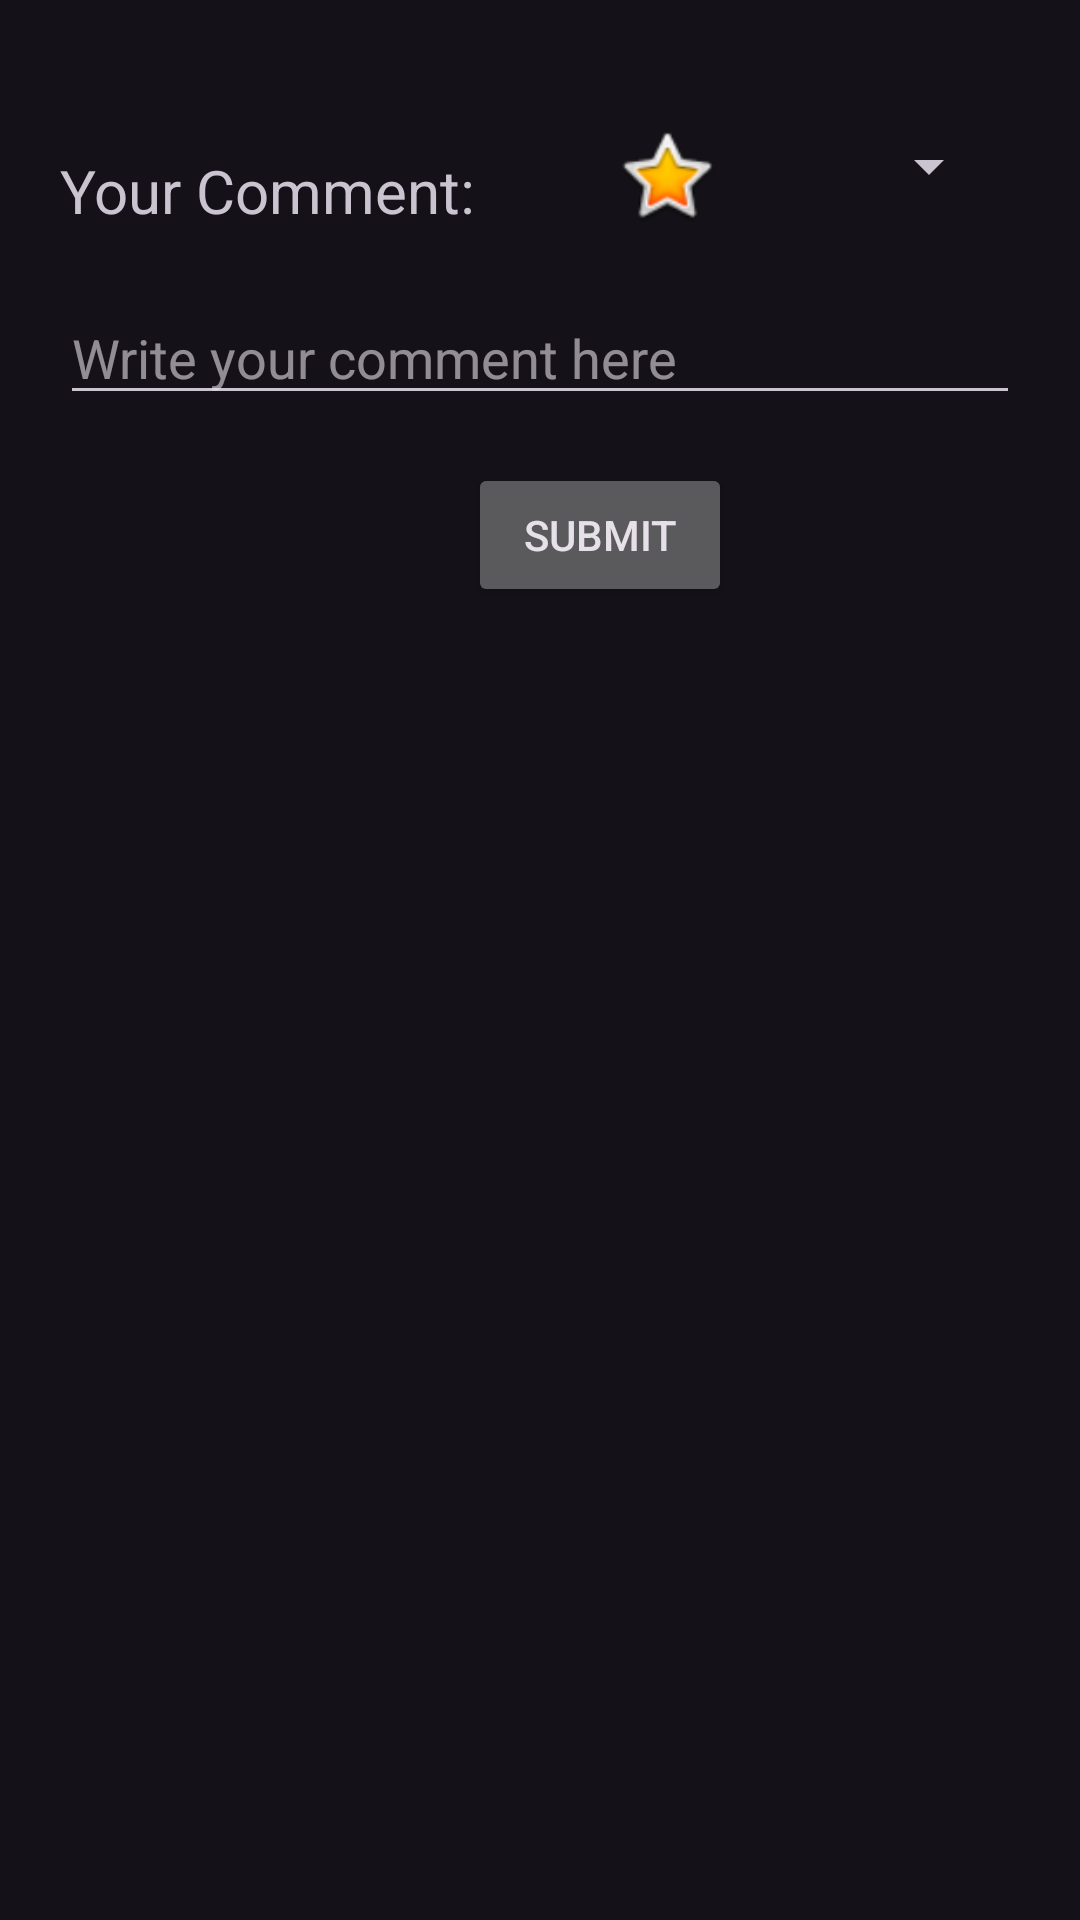

Android layout source for this screen:
<!-- AndroidManifest.xml: application theme Theme.YesChef -->
<!-- res/layout/fragment_post_comment.xml -->
<?xml version="1.0" encoding="utf-8"?>
<androidx.constraintlayout.widget.ConstraintLayout xmlns:android="http://schemas.android.com/apk/res/android"
    xmlns:app="http://schemas.android.com/apk/res-auto"
    xmlns:tools="http://schemas.android.com/tools"
    android:layout_width="match_parent"
    android:layout_height="match_parent"
    tools:context=".PostCommentFragment">

    <TextView
        android:id="@+id/textViewCommentLabel"
        android:layout_width="wrap_content"
        android:layout_height="wrap_content"
        android:layout_marginStart="20dp"
        android:layout_marginTop="50dp"
        android:text="Your Comment:"
        android:textSize="20sp"
        app:layout_constraintHorizontal_chainStyle="packed"
        app:layout_constraintStart_toStartOf="parent"
        app:layout_constraintTop_toTopOf="parent" />

    

    

    <Spinner
        android:id="@+id/spinnerRatings"
        android:layout_width="87dp"
        android:layout_height="47dp"
        android:layout_marginStart="88dp"
        android:layout_marginTop="32dp"
        app:layout_constraintStart_toEndOf="@+id/textViewCommentLabel"
        app:layout_constraintTop_toTopOf="parent" />

    <EditText
        android:id="@+id/textGetComment"
        android:layout_width="0dp"
        android:layout_height="wrap_content"
        android:layout_marginStart="20dp"
        android:layout_marginTop="20dp"
        android:layout_marginEnd="20dp"
        android:hint="Write your comment here"
        android:inputType="textMultiLine"
        app:layout_constraintEnd_toEndOf="parent"
        app:layout_constraintStart_toStartOf="parent"
        app:layout_constraintTop_toBottomOf="@+id/textViewCommentLabel" />

    <ImageView
        android:id="@+id/imageView3"
        android:layout_width="37dp"
        android:layout_height="37dp"
        android:layout_marginStart="45dp"
        android:layout_marginTop="40dp"
        android:src="@android:drawable/btn_star_big_on"
        app:layout_constraintStart_toEndOf="@+id/textViewCommentLabel"
        app:layout_constraintTop_toTopOf="parent" />

    <Button
        android:id="@+id/btnSubmitComment"
        android:layout_width="wrap_content"
        android:layout_height="wrap_content"
        android:layout_marginStart="156dp"
        android:layout_marginTop="16dp"
        android:text="Submit"
        app:layout_constraintStart_toStartOf="parent"
        app:layout_constraintTop_toBottomOf="@+id/textGetComment" />

    <TextView
        android:id="@+id/textCommentPosted"
        android:layout_width="wrap_content"
        android:layout_height="20dp"
        android:layout_marginStart="124dp"
        android:layout_marginTop="24dp"
        android:text="Comment is posted!"
        android:textAllCaps="false"
        android:textSize="18sp"
        android:textStyle="italic"
        android:visibility="invisible"
        app:layout_constraintStart_toStartOf="parent"
        app:layout_constraintTop_toBottomOf="@+id/btnSubmitComment" />

</androidx.constraintlayout.widget.ConstraintLayout>
<!-- resources referenced by this layout -->
<resources>
  <style name="Theme.YesChef" parent="Base.Theme.YesChef" />
  <style name="Base.Theme.YesChef" parent="Theme.Material3.Dark.NoActionBar">
          
          
      </style>
</resources>
